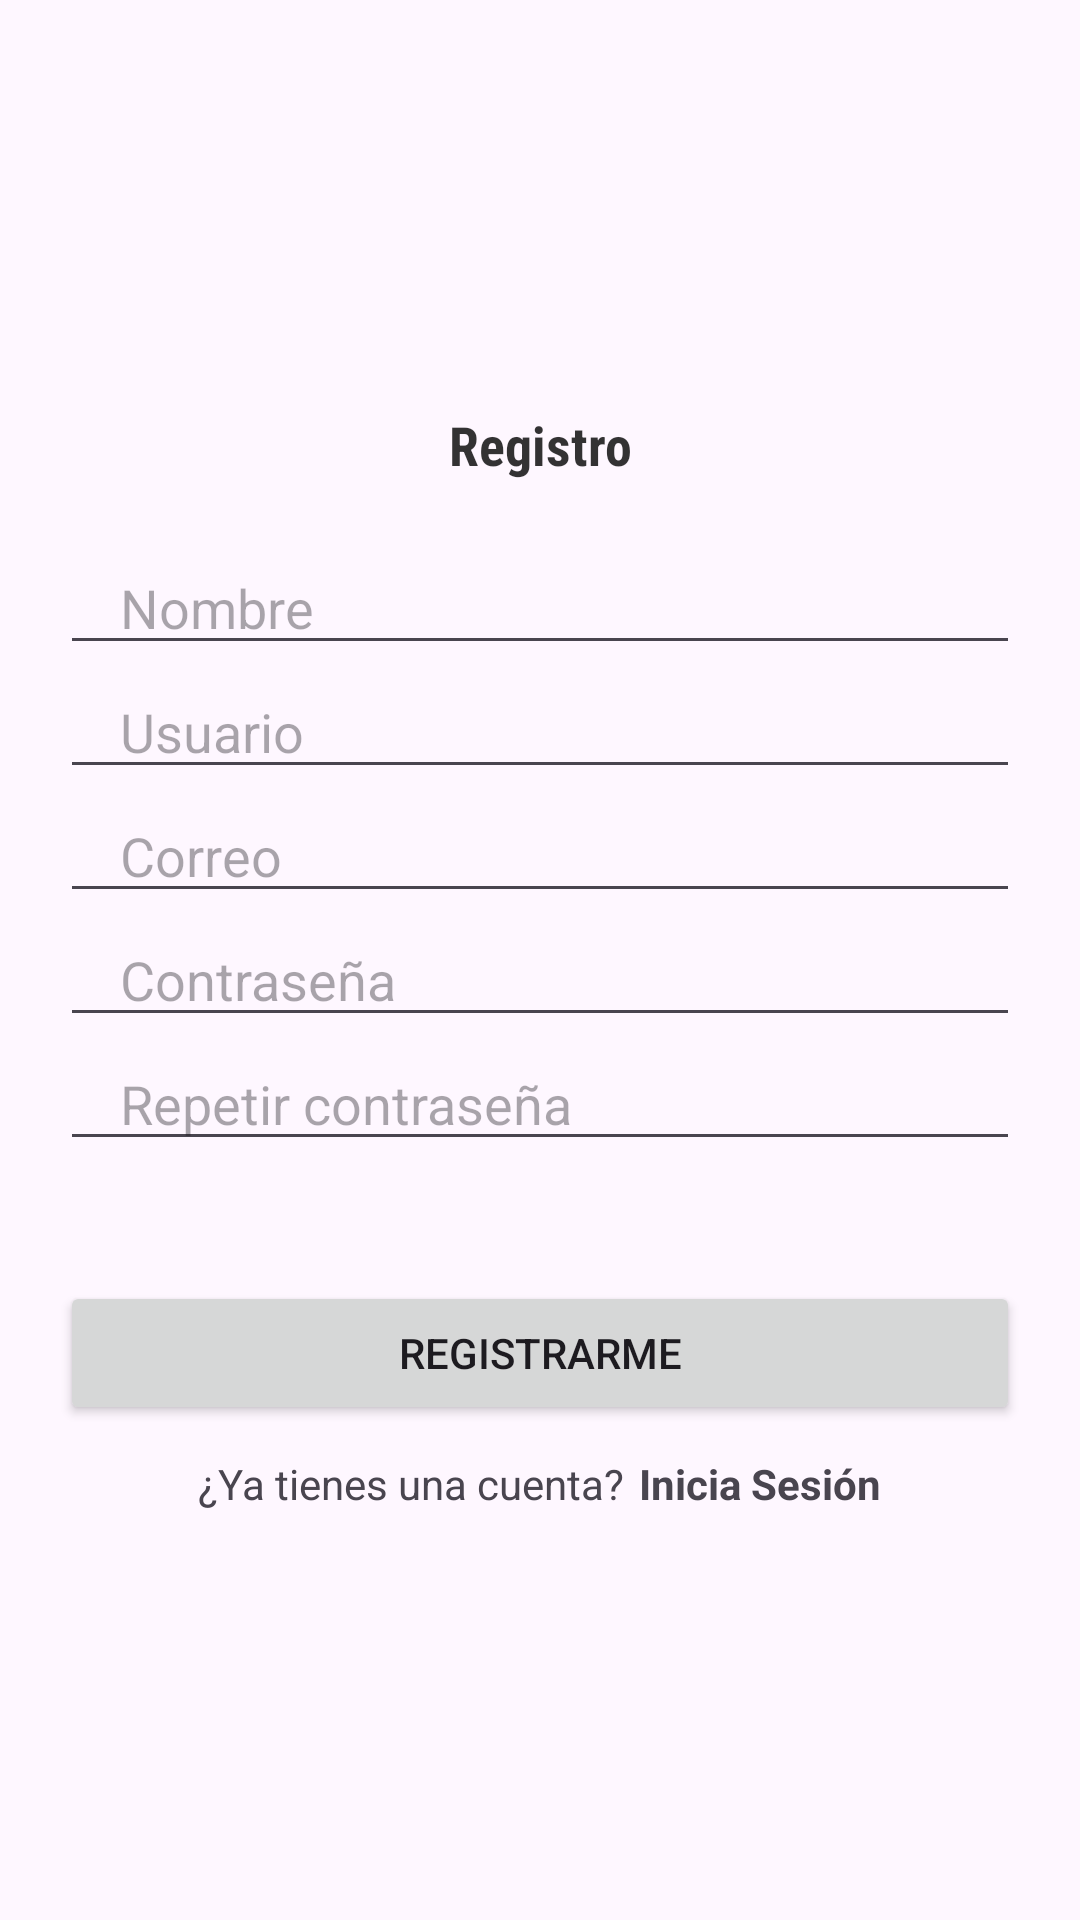

This screen was rendered from an Android layout file. Write that file and the resources it references.
<!-- AndroidManifest.xml: application theme Theme.LimpiezaUGB -->
<!-- res/layout/activity_register.xml -->
<?xml version="1.0" encoding="utf-8"?>
<LinearLayout xmlns:android="http://schemas.android.com/apk/res/android"
    xmlns:app="http://schemas.android.com/apk/res-auto"
    xmlns:tools="http://schemas.android.com/tools"
    android:layout_width="match_parent"
    android:layout_height="match_parent"
    android:orientation="vertical"
    android:gravity="center"
    tools:context=".Register">

    <TextView
        android:layout_width="match_parent"
        android:layout_height="wrap_content"
        android:textStyle="bold"
        android:gravity="center"
        android:textColor="#CC000000"
        android:fontFamily="sans-serif-condensed"
        android:textSize="18sp"
        android:text="Registro"/>

    <EditText
        android:layout_marginTop="20dp"
        android:layout_width="match_parent"
        android:layout_height="wrap_content"
        android:inputType="text"
        android:id="@+id/txtName"
        android:hint="Nombre"
        android:maxLines="1"
        android:layout_marginStart="20dp"
        android:layout_marginEnd="20dp"
        android:paddingLeft="20dp"
        android:paddingRight="0dp"/>

    <EditText
        android:layout_width="match_parent"
        android:layout_height="wrap_content"
        android:inputType="text"
        android:id="@+id/txtUser"
        android:hint="Usuario"
        android:maxLines="1"
        android:layout_marginStart="20dp"
        android:layout_marginEnd="20dp"
        android:paddingLeft="20dp"
        android:paddingRight="0dp"/>

    <EditText
        android:layout_width="match_parent"
        android:layout_height="wrap_content"
        android:inputType="textEmailAddress"
        android:id="@+id/txtEmail"
        android:hint="Correo"
        android:maxLines="1"
        android:layout_marginStart="20dp"
        android:layout_marginEnd="20dp"
        android:paddingLeft="20dp"
        android:paddingRight="0dp"/>

    <EditText
        android:layout_width="match_parent"
        android:layout_height="wrap_content"
        android:inputType="textPassword"
        android:id="@+id/txtPassword"
        android:hint="Contraseña"
        android:maxLines="1"
        android:layout_marginStart="20dp"
        android:layout_marginEnd="20dp"
        android:paddingLeft="20dp"
        android:paddingRight="0dp"/>

    <EditText
        android:layout_width="match_parent"
        android:layout_height="wrap_content"
        android:inputType="textPassword"
        android:id="@+id/txtconPassword"
        android:hint="Repetir contraseña"
        android:maxLines="1"
        android:layout_marginStart="20dp"
        android:layout_marginEnd="20dp"
        android:paddingLeft="20dp"
        android:paddingRight="0dp"/>

    <androidx.appcompat.widget.AppCompatButton
        android:id="@+id/btnRegister"
        android:layout_width="match_parent"
        android:layout_height="wrap_content"
        android:layout_marginStart="20dp"
        android:layout_marginEnd="20dp"
        android:text="Registrarme"
        android:layout_marginTop="40dp"/>

    <LinearLayout
        android:layout_width="wrap_content"
        android:layout_height="wrap_content"
        android:orientation="horizontal"
        android:layout_gravity="center"
        android:layout_marginTop="10dp">

        <TextView
            android:layout_width="wrap_content"
            android:layout_height="wrap_content"
            android:text="¿Ya tienes una cuenta?"/>

        <TextView
            android:layout_marginLeft="5dp"
            android:id="@+id/loginNowBtn"
            android:layout_width="wrap_content"
            android:layout_height="wrap_content"
            android:text="Inicia Sesión"
            android:textStyle="bold"/>
    </LinearLayout>

</LinearLayout>
<!-- resources referenced by this layout -->
<resources>
  <style name="Theme.LimpiezaUGB" parent="Base.Theme.LimpiezaUGB" />
  <style name="Base.Theme.LimpiezaUGB" parent="Theme.Material3.DayNight.NoActionBar">
          
          
      </style>
</resources>
